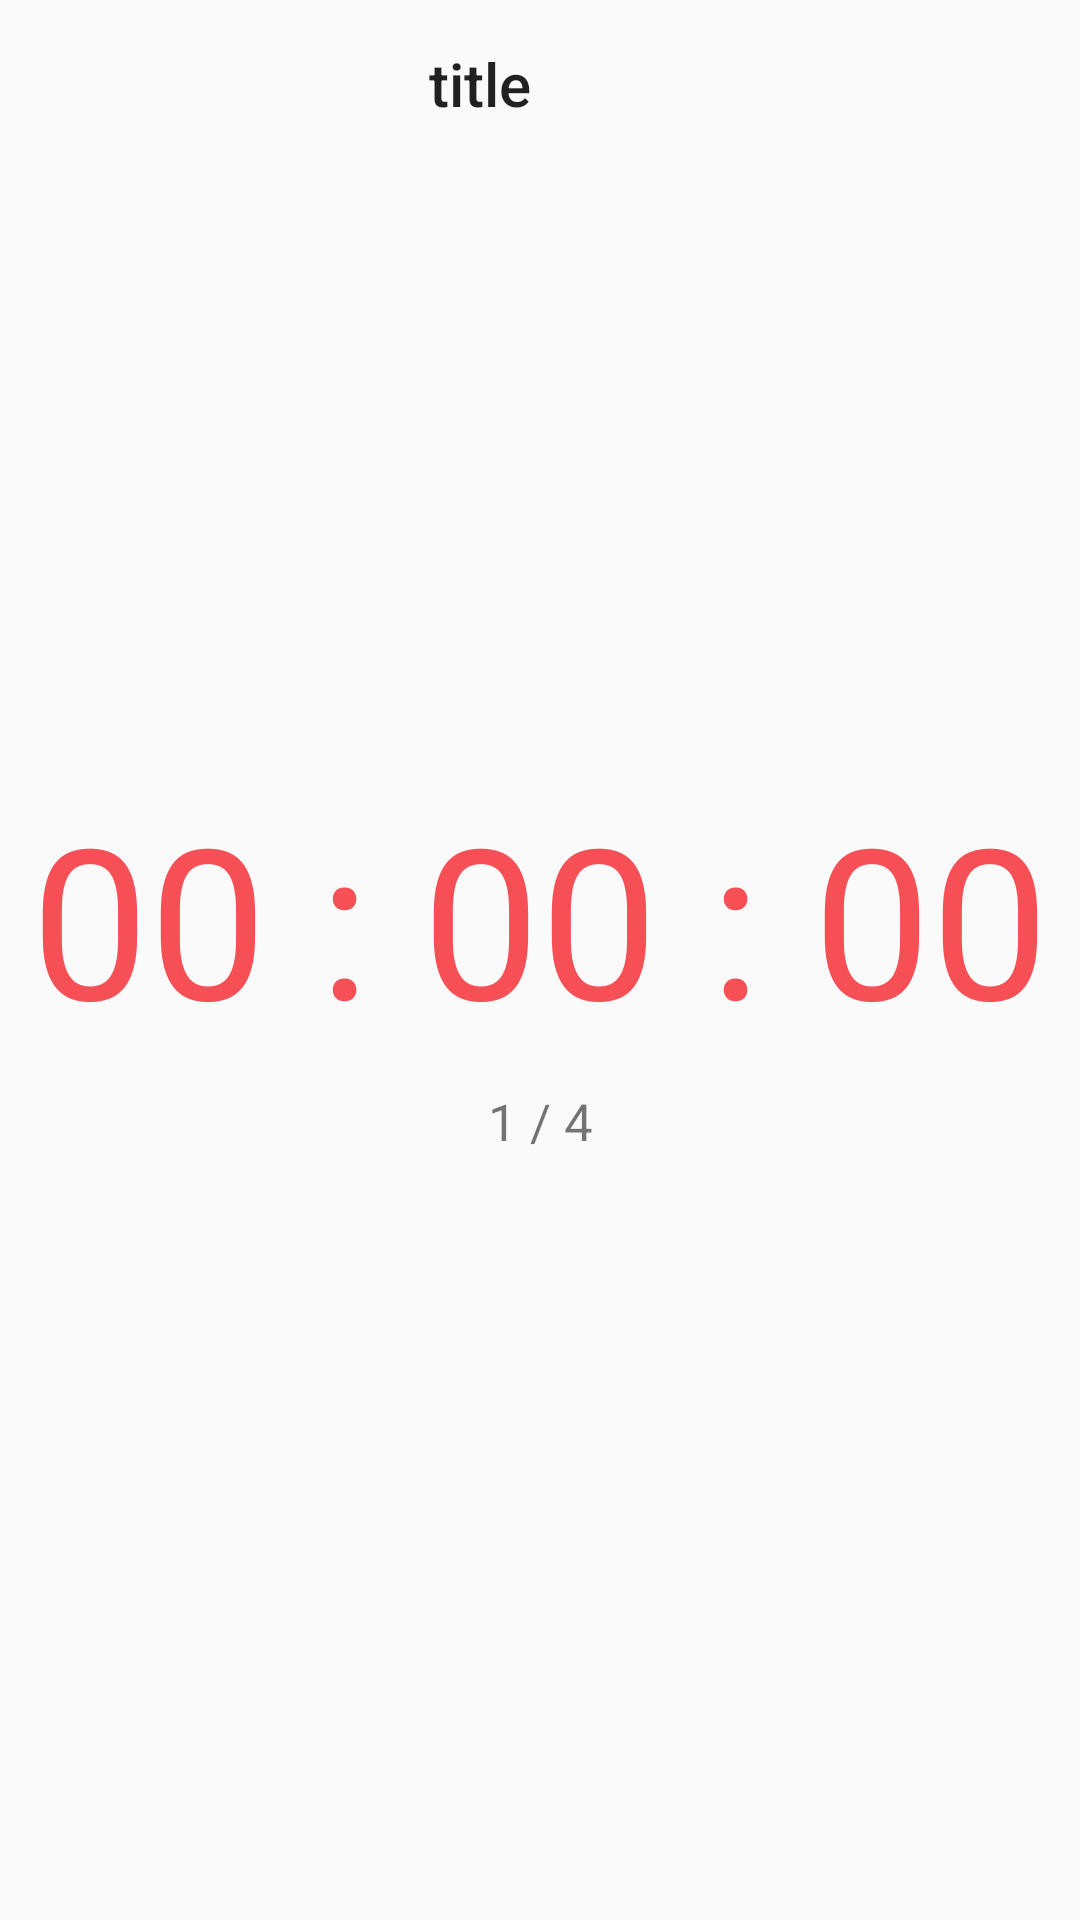

Here is an Android app screen rendered from its layout file. Give the layout XML and the strings, colors and styles it references.
<!-- AndroidManifest.xml: application theme Theme.AppCompat.Light.NoActionBar -->
<!-- res/layout/activity_pomo_timer.xml -->
<?xml version="1.0" encoding="utf-8"?>
<LinearLayout xmlns:android="http://schemas.android.com/apk/res/android"
    xmlns:app="http://schemas.android.com/apk/res-auto"
    xmlns:tools="http://schemas.android.com/tools"
    android:layout_width="match_parent"
    android:layout_height="match_parent"
    android:orientation="vertical"
    tools:context=".PomoTimerActivity">

    <androidx.appcompat.widget.Toolbar
        android:id="@+id/timer_toolbar"
        android:layout_width="match_parent"
        android:layout_height="?attr/actionBarSize"
        android:background="@null">

        <TextView
            android:id="@+id/timer_toolbar_title"
            style="@style/TextAppearance.AppCompat.Widget.ActionBar.Title"
            android:layout_width="match_parent"
            android:layout_height="wrap_content"
            android:gravity="center"
            android:paddingRight="?attr/actionBarSize"
            android:text="title" />

    </androidx.appcompat.widget.Toolbar>

    <RelativeLayout
        android:layout_width="match_parent"
        android:layout_height="500dp">

        <TextView
            android:id="@+id/tv_timer_time"
            android:layout_width="match_parent"
            android:layout_height="wrap_content"
            android:layout_centerVertical="true"
            android:gravity="center"
            android:text="00 : 00 : 00"
            android:textColor="@color/pink"
            android:textSize="70dp" />

        <TextView
            android:id="@+id/tv_pomoTimes"
            android:layout_width="match_parent"
            android:layout_height="wrap_content"
            android:layout_below="@id/tv_timer_time"
            android:gravity="center_horizontal"
            android:layout_marginTop="10dp"
            android:text="1 / 4"
            android:textSize="17dp" />
    </RelativeLayout>

    <Button
        android:id="@+id/bt_start"
        android:layout_width="70dp"
        android:layout_height="70dp"
        android:layout_alignParentBottom="true"
        android:layout_gravity="center"
        android:layout_margin="40dp"
        android:background="@drawable/ic_baseline_play_circle_outline_24"
        android:backgroundTint="@color/pink" />

</LinearLayout>
<!-- resources referenced by this layout -->
<resources>
  <color name="pink">#F64F56</color>
</resources>
